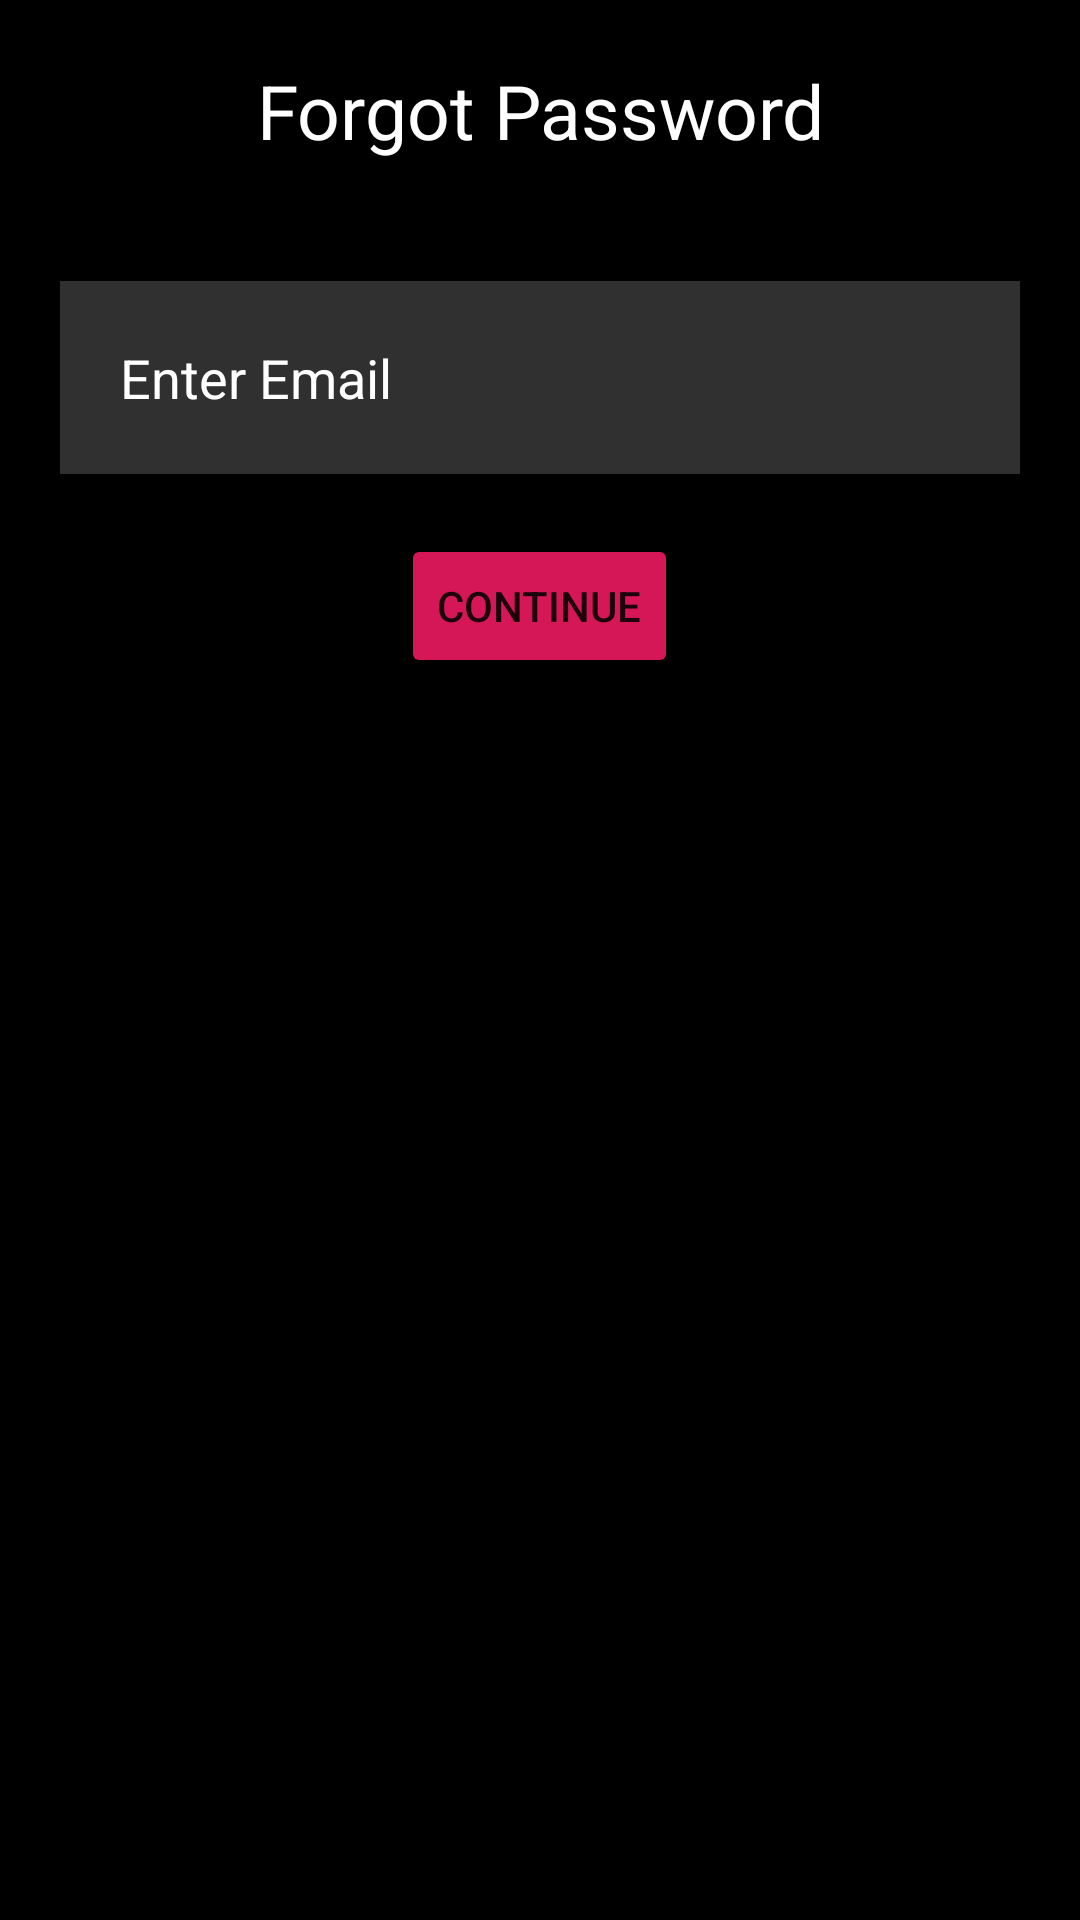

Write the Android layout XML for this screen, with the resource values it uses.
<!-- AndroidManifest.xml: application theme Theme.Swigato -->
<!-- res/layout/activity_forgot_password.xml -->
<?xml version="1.0" encoding="utf-8"?>
<RelativeLayout
    xmlns:android="http://schemas.android.com/apk/res/android"
    xmlns:app="http://schemas.android.com/apk/res-auto"
    xmlns:tools="http://schemas.android.com/tools"
    android:layout_width="match_parent"
    android:layout_height="match_parent"
    tools:context=".forgotPassword"
    android:background="@color/black">

        <TextView
            android:layout_width="match_parent"
            android:layout_height="wrap_content"
            android:text="Forgot Password"
            android:textSize="25dp"
            android:layout_margin="20sp"
            android:textAlignment="center"
            android:textColor="@color/white"
            android:id="@+id/txtForgotPassword2"
            />

        <EditText
            android:layout_width="match_parent"
            android:layout_height="wrap_content"
            android:layout_below="@+id/txtForgotPassword2"
            android:hint="Enter Email"
            android:textColor="@color/white"
            android:textColorHint="@color/white"
            android:background="#30ffffff"
            android:layout_margin="20dp"
            android:padding="20dp"
            android:id="@+id/txtForgotEmail"
            android:inputType="textEmailAddress"/>

        <Button
            android:layout_width="wrap_content"
            android:layout_height="wrap_content"
            android:layout_below="@+id/txtForgotEmail"
            android:text="Continue"
            android:backgroundTint="#D51757"
            android:layout_centerInParent="true"
            android:id="@+id/btnContinue"/>

        <EditText
            android:layout_width="match_parent"
            android:layout_height="wrap_content"
            android:layout_below="@+id/btnContinue"
            android:hint="Enter Otp"
            android:background="#30ffffff"
            android:layout_margin="30dp"
            android:padding="20dp"
            android:id="@+id/txtOTP"
            android:inputType="number"
            android:visibility="gone"/>


        <Button
            android:layout_width="wrap_content"
            android:layout_height="wrap_content"
            android:layout_below="@+id/txtOTP"
            android:text="Submit"
            android:backgroundTint="#9B6CEF"
            android:layout_centerInParent="true"
            android:id="@+id/btnSubmit"
            android:visibility="gone"
            />







</RelativeLayout>
<!-- resources referenced by this layout -->
<resources>
  <style name="Theme.Swigato" parent="Theme.MaterialComponents.DayNight.DarkActionBar">
          
          <item name="colorPrimary">@color/purple_500</item>
          <item name="colorPrimaryVariant">@color/purple_700</item>
          <item name="colorOnPrimary">@color/white</item>
          
          <item name="colorSecondary">@color/teal_200</item>
          <item name="colorSecondaryVariant">@color/teal_700</item>
          <item name="colorOnSecondary">@color/black</item>
          
          <item name="android:statusBarColor">?attr/colorPrimaryVariant</item>
          
      </style>
  <!-- not gathered from this repository: default colours our renderer supplied (Android Studio template values) -->
  <color name="purple_500">#FF6200EE</color>
  <color name="purple_700">#FF3700B3</color>
  <color name="teal_200">#FF03DAC5</color>
  <color name="teal_700">#FF018786</color>
  <color name="black">#FF000000</color>
  <color name="white">#FFFFFFFF</color>
</resources>
